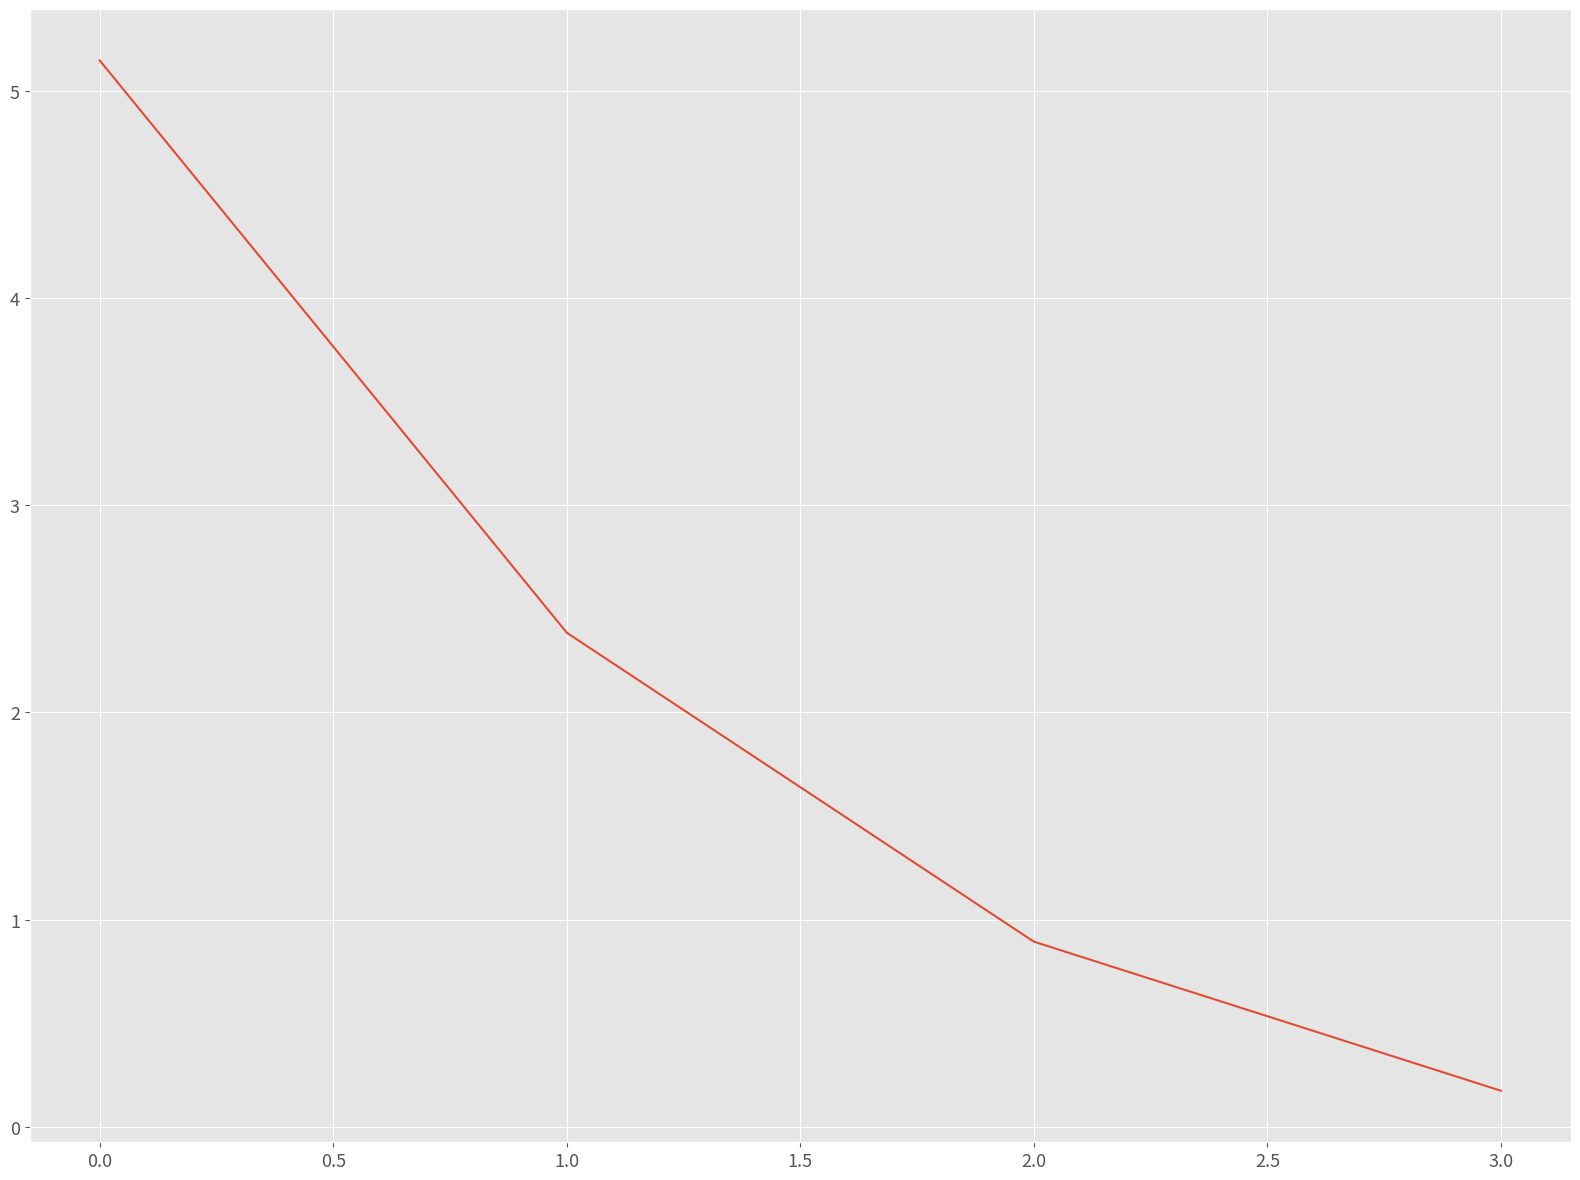

This figure's Python source: (Note: this script raises an exception after producing the figure.)
# 多変数のニュートン法のサンプル
#
# https://qiita.com/utahkaA/items/45ebadd70c3020e8c320

import numpy as np
import matplotlib.pyplot as plt

plt.style.use("ggplot")
plt.rcParams["font.size"] = 13
plt.rcParams["figure.figsize"] = 16, 12


class MultiNewton(object):
    def __init__(self, f, dx0_f, dx1_f, grad_f, hesse):
        self.f = f
        self.dx0_f = dx0_f
        self.dx1_f = dx1_f
        self.grad_f = grad_f
        self.hesse = hesse
        self.hist = None

    def _compute_dx(self, bar_x):
        grad = self.grad_f(bar_x)
        hesse = self.hesse(bar_x)
        dx = np.linalg.solve(hesse, -grad)
        return dx

    def solve(self, init_x, n_iter=100, tol=0.01, step_width=1.0):
        self.hist = np.zeros(n_iter)
        bar_x = init_x
        x = 0.0
        for i in range(n_iter):
            dx = self._compute_dx(bar_x)
            # update
            x = bar_x + dx*step_width
            print("x = [{0:.2f} {1:.2f}]".format(x[0], x[1]))

            bar_x = x
            norm_dx = np.linalg.norm(dx)
            self.hist[i] += norm_dx
            if norm_dx < tol:
                self.hist = self.hist[:i]
                break
        return x


def _main():
    f = lambda x: x[0]**3 + x[1]**3 - 9*x[0]*x[1] + 27  # lambdaは無名関数のこと
    dx0_f = lambda x: 3*x[0]**2 - 9*x[1]
    dx1_f = lambda x: 3*x[1]**2 - 9*x[0]
    grad_f = lambda x: np.array([dx0_f(x), dx1_f(x)])
    hesse = lambda x: np.array([[6*x[0], -9], [-9, 6*x[1]]])

    init_x = np.array([10, 8])
    solver = MultiNewton(f, dx0_f, dx1_f, grad_f, hesse)
    res = solver.solve(init_x=init_x, n_iter=100, step_width=1.0)
    print("Solution is x = [{0:.2f} {1:.2f}]".format(res[0], res[1]))

    errors = solver.hist
    epochs = np.arange(0, errors.shape[0])

    plt.plot(epochs, errors)
    plt.tight_layout()
    plt.savefig('./data/error_mult.png')


if __name__ == "__main__":
    _main()
